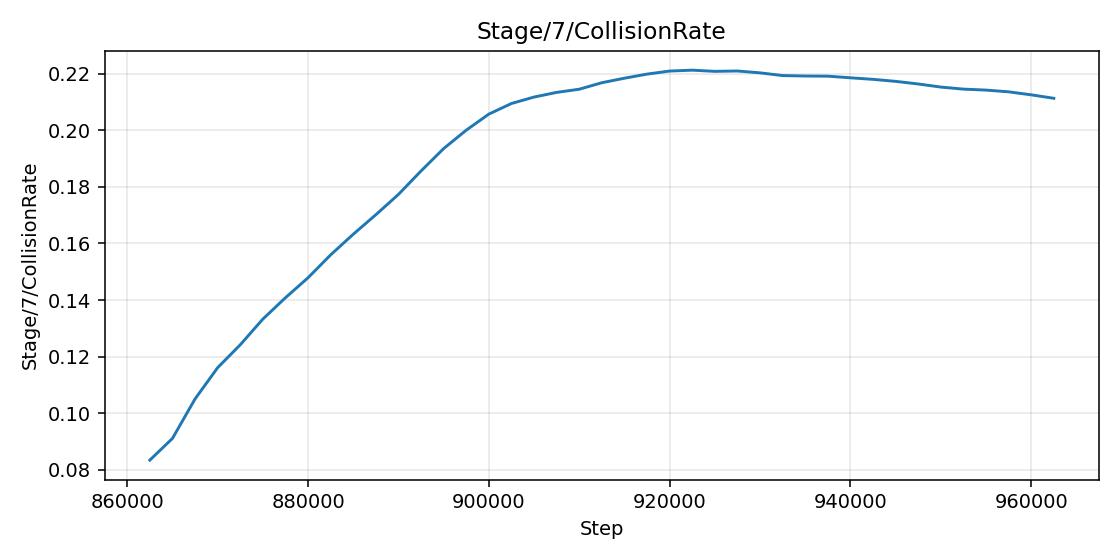

Source data for this figure (header and first rows):
step, value
862500, 0.08333
865000, 0.091
867500, 0.105
870000, 0.116
872500, 0.1241
875000, 0.1332
877500, 0.1408
880000, 0.1479
882500, 0.156
885000, 0.1633
887500, 0.1702
890000, 0.1774
892500, 0.1857
895000, 0.1936
897500, 0.2001
900000, 0.2058
902500, 0.2095
905000, 0.2118
907500, 0.2135
910000, 0.2146
912500, 0.2169
915000, 0.2185
917500, 0.22
920000, 0.221
922500, 0.2213
925000, 0.2209
927500, 0.2211
930000, 0.2204
932500, 0.2194
935000, 0.2193
937500, 0.2192
940000, 0.2186
942500, 0.2181
945000, 0.2174
947500, 0.2165
950000, 0.2154
952500, 0.2146
955000, 0.2143
957500, 0.2137
960000, 0.2126
962500, 0.2114
